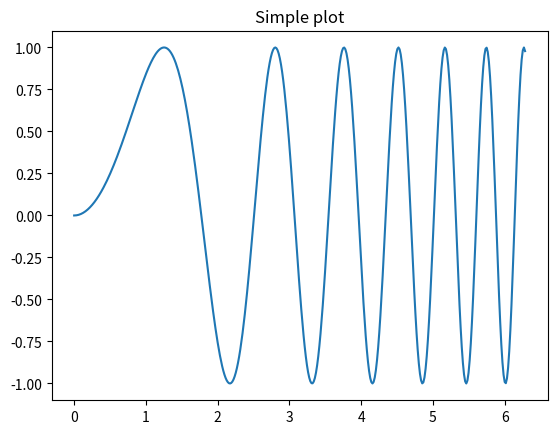
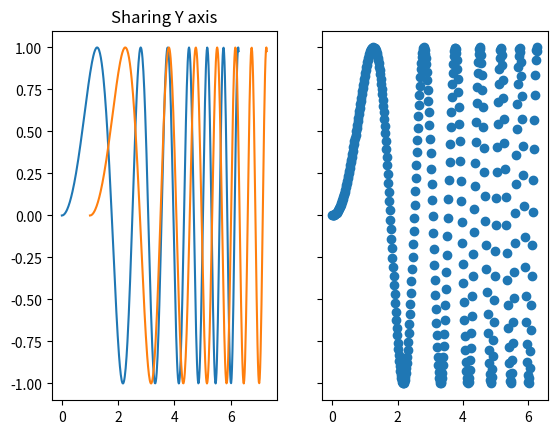
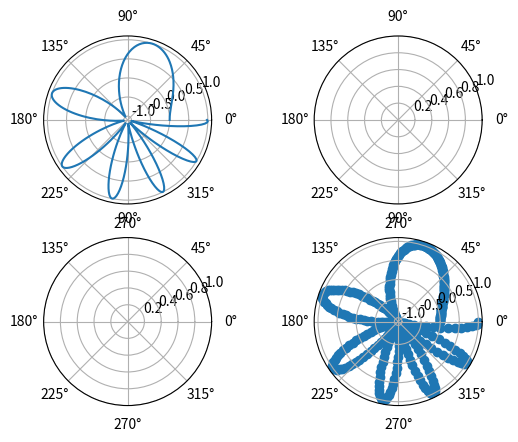

Python code for these plots, in order:
# -*- coding: utf-8 -*-

import matplotlib.pyplot as plt
import numpy as np

# First create some toy data:
x = np.linspace(0, 2*np.pi, 400)
y = np.sin(x**2)

# Creates just a figure and only one subplot
fig, ax = plt.subplots()
ax.plot(x, y)
ax.set_title('Simple plot')

# Creates two subplots and unpacks the output array immediately
f, (ax1, ax2) = plt.subplots(1, 2, sharey=True)
ax1.plot(x, y)
ax1.plot(x+1, y)
ax1.set_title('Sharing Y axis')
ax2.scatter(x, y)

# Creates four polar axes, and accesses them through the returned array
fig, axes = plt.subplots(2, 2, subplot_kw=dict(polar=True))
axes[0, 0].plot(x, y)
axes[1, 1].scatter(x, y)

# Share a X axis with each column of subplots
plt.subplots(2, 2, sharex='col')

# Share a Y axis with each row of subplots
plt.subplots(2, 2, sharey='row')

# Share both X and Y axes with all subplots
plt.subplots(2, 2, sharex='all', sharey='all')

# Note that this is the same as
plt.subplots(2, 2, sharex=True, sharey=True)

# Creates figure number 10 with a single subplot
# and clears it if it already exists.
fig, ax=plt.subplots(num=10, clear=True)

